The GitHub repository thutranhsodo/CS231 contains a labelled image folder "Dataset" with 6 categories: dress, hand bag, hat, shirt, shoes, trousers. Examples follow, each with its label.

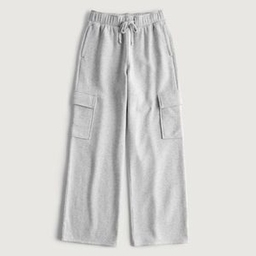
Label: trousers

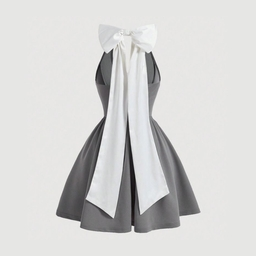
Label: dress

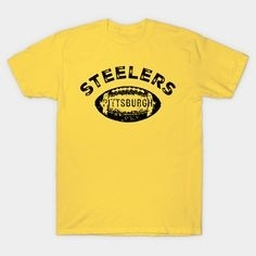
Label: shirt

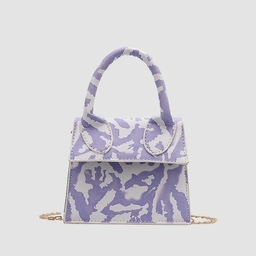
Label: hand bag

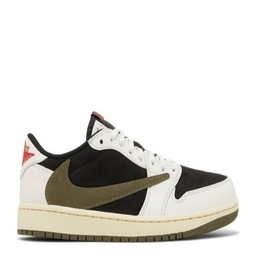
Label: shoes

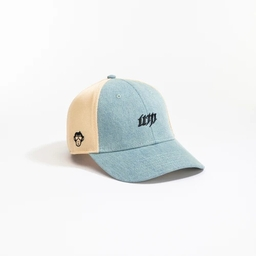
Label: hat
